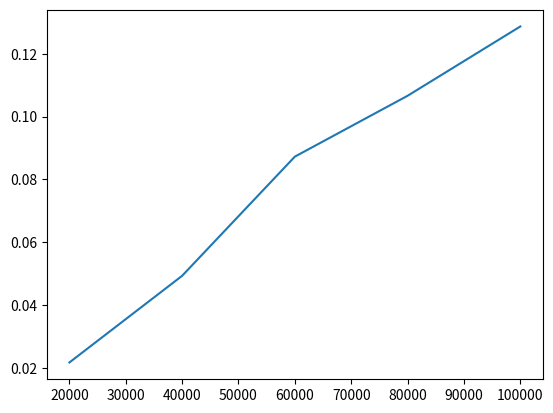

Python code for this plot:
#MERGESORT
import matplotlib.pyplot as plt
import numpy as np
import random
import time
import sys
sys.setrecursionlimit(10**9)
lista=[]
tamanhos=[20000,40000,60000,80000,100000]
tempos=[]
def geraLista(tamanho):
  x=[]
  for i in range(tamanho): x.append(i)
  random.shuffle(x)
  return x

def geraListaPiorCaso(tamanho):
  x=[]
  for i in range(tamanho,0,-1):
    x.append(i)
  return x

def mergeSort(lista):
    if len(lista) > 1:
        mid = len(lista)//2
        left = lista[:mid]
        right = lista[mid:]

        mergeSort(left)
        mergeSort(right)

        i = 0
        j = 0
        k = 0
        
        while i < len(left) and j < len(right):
            if left[i] < right[j]:
              lista[k] = left[i]
              i += 1
            else:
                lista[k] = lista[j]
                j += 1
            k += 1

        while i < len(left):
            lista[k] = left[i]
            i += 1
            k += 1

        while j < len(right):
            lista[k]=right[j]
            j += 1
            k += 1

for i in tamanhos:
  print("comecei")
  lista=geraLista(i)
  
  #lista=geraListaPiorCaso(i)
  print("terminei")
  now=time.time()
  print("comecei dnv")
  mergeSort(lista)
  print("acabei dnv")
  then=time.time()
  tempos.append(then-now)
# Plot the data
plt.plot(tamanhos,tempos)
print(tempos)
# Show the plot
plt.show()
